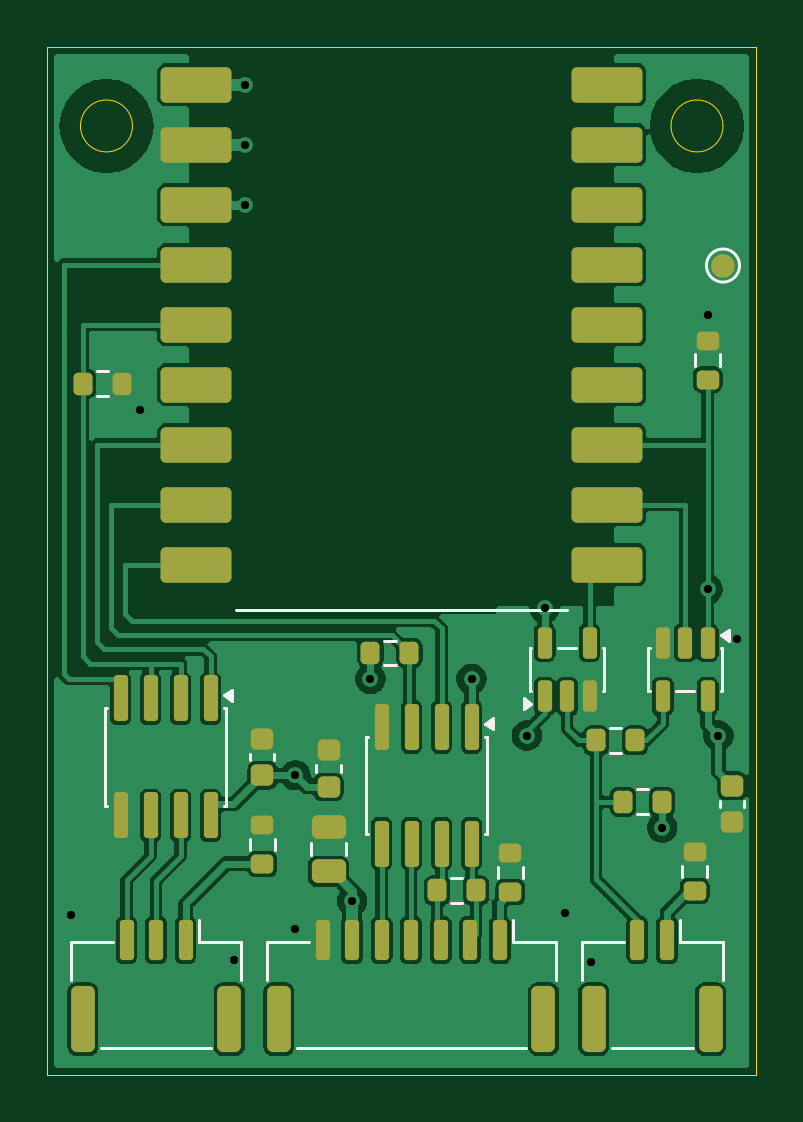
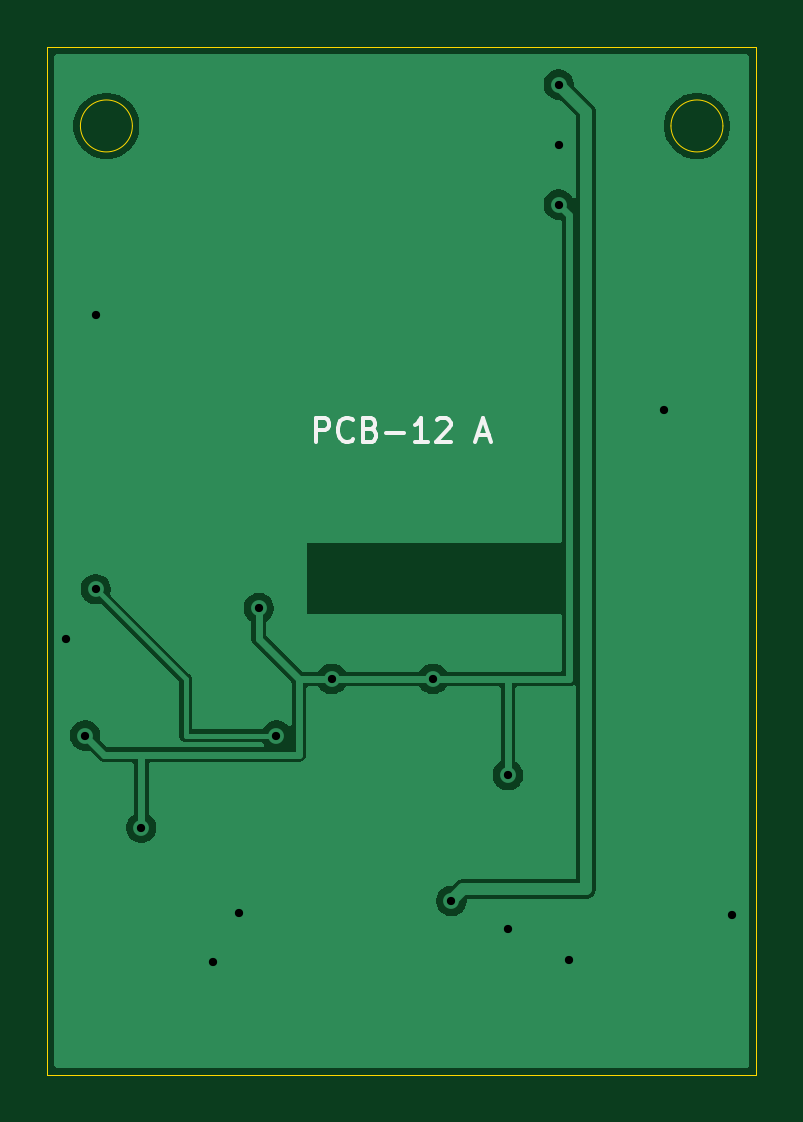
Circuit board: 11 layer files. Board 30.0 x 43.5 mm.
- bottom_copper: pcb-12-c2-head-carrier-B_Cu.gbl (18057 bytes)
- bottom_mask: pcb-12-c2-head-carrier-B_Mask.gbs (508 bytes)
- paste: pcb-12-c2-head-carrier-B_Paste.gbp (503 bytes)
- bottom_silk: pcb-12-c2-head-carrier-B_Silkscreen.gbo (3380 bytes)
- outline: pcb-12-c2-head-carrier-Edge_Cuts.gm1 (943 bytes)
- top_copper: pcb-12-c2-head-carrier-F_Cu.gtl (76966 bytes)
- top_mask: pcb-12-c2-head-carrier-F_Mask.gts (4821 bytes)
- paste: pcb-12-c2-head-carrier-F_Paste.gtp (4751 bytes)
- top_silk: pcb-12-c2-head-carrier-F_Silkscreen.gto (4874 bytes)
- drill: pcb-12-c2-head-carrier-NPTH.drl (300 bytes)
- drill: pcb-12-c2-head-carrier-PTH.drl (591 bytes)

=== bottom_copper: pcb-12-c2-head-carrier-B_Cu.gbl (18057 bytes, source omitted) ===
=== bottom_mask: pcb-12-c2-head-carrier-B_Mask.gbs ===
%TF.GenerationSoftware,KiCad,Pcbnew,10.99.0-5923-gde08734017*%
%TF.CreationDate,2026-11-10T01:54:13+05:30*%
%TF.ProjectId,pcb-12-c2-head-carrier,7063622d-3132-42d6-9332-2d686561642d,rev?*%
%TF.SameCoordinates,Original*%
%TF.FileFunction,Soldermask,Bot*%
%TF.FilePolarity,Negative*%
%FSLAX46Y46*%
G04 Gerber Fmt 4.6, Leading zero omitted, Abs format (unit mm)*
G04 Created by KiCad (PCBNEW 10.99.0-5923-gde08734017) date 2026-11-10 01:54:13*
%MOMM*%
%LPD*%
G01*
G04 APERTURE LIST*
G04 APERTURE END LIST*
M02*

=== paste: pcb-12-c2-head-carrier-B_Paste.gbp ===
%TF.GenerationSoftware,KiCad,Pcbnew,10.99.0-5923-gde08734017*%
%TF.CreationDate,2026-11-10T01:54:13+05:30*%
%TF.ProjectId,pcb-12-c2-head-carrier,7063622d-3132-42d6-9332-2d686561642d,rev?*%
%TF.SameCoordinates,Original*%
%TF.FileFunction,Paste,Bot*%
%TF.FilePolarity,Positive*%
%FSLAX46Y46*%
G04 Gerber Fmt 4.6, Leading zero omitted, Abs format (unit mm)*
G04 Created by KiCad (PCBNEW 10.99.0-5923-gde08734017) date 2026-11-10 01:54:13*
%MOMM*%
%LPD*%
G01*
G04 APERTURE LIST*
G04 APERTURE END LIST*
M02*

=== bottom_silk: pcb-12-c2-head-carrier-B_Silkscreen.gbo ===
%TF.GenerationSoftware,KiCad,Pcbnew,10.99.0-5923-gde08734017*%
%TF.CreationDate,2026-11-10T01:54:13+05:30*%
%TF.ProjectId,pcb-12-c2-head-carrier,7063622d-3132-42d6-9332-2d686561642d,rev?*%
%TF.SameCoordinates,Original*%
%TF.FileFunction,Legend,Bot*%
%TF.FilePolarity,Positive*%
%FSLAX46Y46*%
G04 Gerber Fmt 4.6, Leading zero omitted, Abs format (unit mm)*
G04 Created by KiCad (PCBNEW 10.99.0-5923-gde08734017) date 2026-11-10 01:54:13*
%MOMM*%
%LPD*%
G01*
G04 APERTURE LIST*
%ADD10C,0.160000*%
G04 APERTURE END LIST*
D10*
X18642856Y26795701D02*
X18642856Y27795701D01*
X18642856Y27795701D02*
X18261904Y27795701D01*
X18261904Y27795701D02*
X18166666Y27748082D01*
X18166666Y27748082D02*
X18119047Y27700463D01*
X18119047Y27700463D02*
X18071428Y27605225D01*
X18071428Y27605225D02*
X18071428Y27462368D01*
X18071428Y27462368D02*
X18119047Y27367130D01*
X18119047Y27367130D02*
X18166666Y27319511D01*
X18166666Y27319511D02*
X18261904Y27271892D01*
X18261904Y27271892D02*
X18642856Y27271892D01*
X17071428Y26890940D02*
X17119047Y26843320D01*
X17119047Y26843320D02*
X17261904Y26795701D01*
X17261904Y26795701D02*
X17357142Y26795701D01*
X17357142Y26795701D02*
X17499999Y26843320D01*
X17499999Y26843320D02*
X17595237Y26938559D01*
X17595237Y26938559D02*
X17642856Y27033797D01*
X17642856Y27033797D02*
X17690475Y27224273D01*
X17690475Y27224273D02*
X17690475Y27367130D01*
X17690475Y27367130D02*
X17642856Y27557606D01*
X17642856Y27557606D02*
X17595237Y27652844D01*
X17595237Y27652844D02*
X17499999Y27748082D01*
X17499999Y27748082D02*
X17357142Y27795701D01*
X17357142Y27795701D02*
X17261904Y27795701D01*
X17261904Y27795701D02*
X17119047Y27748082D01*
X17119047Y27748082D02*
X17071428Y27700463D01*
X16309523Y27319511D02*
X16166666Y27271892D01*
X16166666Y27271892D02*
X16119047Y27224273D01*
X16119047Y27224273D02*
X16071428Y27129035D01*
X16071428Y27129035D02*
X16071428Y26986178D01*
X16071428Y26986178D02*
X16119047Y26890940D01*
X16119047Y26890940D02*
X16166666Y26843320D01*
X16166666Y26843320D02*
X16261904Y26795701D01*
X16261904Y26795701D02*
X16642856Y26795701D01*
X16642856Y26795701D02*
X16642856Y27795701D01*
X16642856Y27795701D02*
X16309523Y27795701D01*
X16309523Y27795701D02*
X16214285Y27748082D01*
X16214285Y27748082D02*
X16166666Y27700463D01*
X16166666Y27700463D02*
X16119047Y27605225D01*
X16119047Y27605225D02*
X16119047Y27509987D01*
X16119047Y27509987D02*
X16166666Y27414749D01*
X16166666Y27414749D02*
X16214285Y27367130D01*
X16214285Y27367130D02*
X16309523Y27319511D01*
X16309523Y27319511D02*
X16642856Y27319511D01*
X15642856Y27176654D02*
X14880952Y27176654D01*
X13880952Y26795701D02*
X14452380Y26795701D01*
X14166666Y26795701D02*
X14166666Y27795701D01*
X14166666Y27795701D02*
X14261904Y27652844D01*
X14261904Y27652844D02*
X14357142Y27557606D01*
X14357142Y27557606D02*
X14452380Y27509987D01*
X13499999Y27700463D02*
X13452380Y27748082D01*
X13452380Y27748082D02*
X13357142Y27795701D01*
X13357142Y27795701D02*
X13119047Y27795701D01*
X13119047Y27795701D02*
X13023809Y27748082D01*
X13023809Y27748082D02*
X12976190Y27700463D01*
X12976190Y27700463D02*
X12928571Y27605225D01*
X12928571Y27605225D02*
X12928571Y27509987D01*
X12928571Y27509987D02*
X12976190Y27367130D01*
X12976190Y27367130D02*
X13547618Y26795701D01*
X13547618Y26795701D02*
X12928571Y26795701D01*
X11785713Y27081416D02*
X11309523Y27081416D01*
X11880951Y26795701D02*
X11547618Y27795701D01*
X11547618Y27795701D02*
X11214285Y26795701D01*
M02*

=== outline: pcb-12-c2-head-carrier-Edge_Cuts.gm1 ===
%TF.GenerationSoftware,KiCad,Pcbnew,10.99.0-5923-gde08734017*%
%TF.CreationDate,2026-11-10T01:54:13+05:30*%
%TF.ProjectId,pcb-12-c2-head-carrier,7063622d-3132-42d6-9332-2d686561642d,rev?*%
%TF.SameCoordinates,Original*%
%TF.FileFunction,Profile,NP*%
%FSLAX46Y46*%
G04 Gerber Fmt 4.6, Leading zero omitted, Abs format (unit mm)*
G04 Created by KiCad (PCBNEW 10.99.0-5923-gde08734017) date 2026-11-10 01:54:13*
%MOMM*%
%LPD*%
G01*
G04 APERTURE LIST*
%TA.AperFunction,Profile*%
%ADD10C,0.050000*%
%TD*%
G04 APERTURE END LIST*
D10*
X0Y43500000D02*
X30000000Y43500000D01*
X0Y0D02*
X0Y43500000D01*
X3600000Y40160000D02*
G75*
G02*
X1400000Y40160000I-1100000J0D01*
G01*
X1400000Y40160000D02*
G75*
G02*
X3600000Y40160000I1100000J0D01*
G01*
X28600000Y40160000D02*
G75*
G02*
X26400000Y40160000I-1100000J0D01*
G01*
X26400000Y40160000D02*
G75*
G02*
X28600000Y40160000I1100000J0D01*
G01*
X30000000Y43500000D02*
X30000000Y0D01*
X30000000Y0D02*
X0Y0D01*
M02*

=== top_copper: pcb-12-c2-head-carrier-F_Cu.gtl (76966 bytes, source omitted) ===
=== top_mask: pcb-12-c2-head-carrier-F_Mask.gts (4821 bytes, source omitted) ===
=== paste: pcb-12-c2-head-carrier-F_Paste.gtp ===
%TF.GenerationSoftware,KiCad,Pcbnew,10.99.0-5923-gde08734017*%
%TF.CreationDate,2026-11-10T01:54:13+05:30*%
%TF.ProjectId,pcb-12-c2-head-carrier,7063622d-3132-42d6-9332-2d686561642d,rev?*%
%TF.SameCoordinates,Original*%
%TF.FileFunction,Paste,Top*%
%TF.FilePolarity,Positive*%
%FSLAX46Y46*%
G04 Gerber Fmt 4.6, Leading zero omitted, Abs format (unit mm)*
G04 Created by KiCad (PCBNEW 10.99.0-5923-gde08734017) date 2026-11-10 01:54:13*
%MOMM*%
%LPD*%
G01*
G04 APERTURE LIST*
G04 Aperture macros list*
%AMRoundRect*
0 Rectangle with rounded corners*
0 $1 Rounding radius*
0 $2 $3 $4 $5 $6 $7 $8 $9 X,Y pos of 4 corners*
0 Add a 4 corners polygon primitive as box body*
4,1,4,$2,$3,$4,$5,$6,$7,$8,$9,$2,$3,0*
0 Add four circle primitives for the rounded corners*
1,1,$1+$1,$2,$3*
1,1,$1+$1,$4,$5*
1,1,$1+$1,$6,$7*
1,1,$1+$1,$8,$9*
0 Add four rect primitives between the rounded corners*
20,1,$1+$1,$2,$3,$4,$5,0*
20,1,$1+$1,$4,$5,$6,$7,0*
20,1,$1+$1,$6,$7,$8,$9,0*
20,1,$1+$1,$8,$9,$2,$3,0*%
G04 Aperture macros list end*
%ADD10RoundRect,0.200000X-0.200000X-0.275000X0.200000X-0.275000X0.200000X0.275000X-0.200000X0.275000X0*%
%ADD11RoundRect,0.200000X0.275000X-0.200000X0.275000X0.200000X-0.275000X0.200000X-0.275000X-0.200000X0*%
%ADD12RoundRect,0.225000X0.250000X-0.225000X0.250000X0.225000X-0.250000X0.225000X-0.250000X-0.225000X0*%
%ADD13RoundRect,0.200000X0.200000X0.275000X-0.200000X0.275000X-0.200000X-0.275000X0.200000X-0.275000X0*%
%ADD14RoundRect,0.150000X-0.150000X0.825000X-0.150000X-0.825000X0.150000X-0.825000X0.150000X0.825000X0*%
%ADD15RoundRect,0.250000X0.475000X-0.250000X0.475000X0.250000X-0.475000X0.250000X-0.475000X-0.250000X0*%
%ADD16RoundRect,0.225000X-0.250000X0.225000X-0.250000X-0.225000X0.250000X-0.225000X0.250000X0.225000X0*%
%ADD17RoundRect,0.150000X-0.150000X0.512500X-0.150000X-0.512500X0.150000X-0.512500X0.150000X0.512500X0*%
%ADD18RoundRect,0.150000X0.150000X-0.512500X0.150000X0.512500X-0.150000X0.512500X-0.150000X-0.512500X0*%
%ADD19RoundRect,0.150000X0.150000X0.700000X-0.150000X0.700000X-0.150000X-0.700000X0.150000X-0.700000X0*%
%ADD20RoundRect,0.250000X0.250000X1.150000X-0.250000X1.150000X-0.250000X-1.150000X0.250000X-1.150000X0*%
%ADD21RoundRect,0.225000X-1.275000X-0.525000X1.275000X-0.525000X1.275000X0.525000X-1.275000X0.525000X0*%
G04 APERTURE END LIST*
D10*
%TO.C,R9*%
X1500000Y29250000D03*
X3150000Y29250000D03*
%TD*%
D11*
%TO.C,R7*%
X27400000Y7775000D03*
X27400000Y9425000D03*
%TD*%
D12*
%TO.C,C3*%
X11900000Y12175000D03*
X11900000Y13725000D03*
%TD*%
D11*
%TO.C,R6*%
X27950000Y29425000D03*
X27950000Y31075000D03*
%TD*%
D13*
%TO.C,R4*%
X24875000Y14150000D03*
X23225000Y14150000D03*
%TD*%
D14*
%TO.C,U5*%
X6905000Y15925000D03*
X5635000Y15925000D03*
X4365000Y15925000D03*
X3095000Y15925000D03*
X3095000Y10975000D03*
X4365000Y10975000D03*
X5635000Y10975000D03*
X6905000Y10975000D03*
%TD*%
D13*
%TO.C,R5*%
X26025000Y11550000D03*
X24375000Y11550000D03*
%TD*%
D10*
%TO.C,R2*%
X16495000Y7800000D03*
X18145000Y7800000D03*
%TD*%
D14*
%TO.C,U2*%
X17955000Y14725000D03*
X16685000Y14725000D03*
X15415000Y14725000D03*
X14145000Y14725000D03*
X14145000Y9775000D03*
X15415000Y9775000D03*
X16685000Y9775000D03*
X17955000Y9775000D03*
%TD*%
D15*
%TO.C,C1*%
X11900000Y8600000D03*
X11900000Y10500000D03*
%TD*%
D16*
%TO.C,C4*%
X29000000Y12225000D03*
X29000000Y10675000D03*
%TD*%
D12*
%TO.C,C5*%
X9100000Y12675000D03*
X9100000Y14225000D03*
%TD*%
D17*
%TO.C,U3*%
X27950000Y18287500D03*
X27000000Y18287500D03*
X26050000Y18287500D03*
X26050000Y16012500D03*
X27950000Y16012500D03*
%TD*%
D11*
%TO.C,R1*%
X19600000Y7725000D03*
X19600000Y9375000D03*
%TD*%
D18*
%TO.C,U4*%
X21050000Y16012500D03*
X22000000Y16012500D03*
X22950000Y16012500D03*
X22950000Y18287500D03*
X21050000Y18287500D03*
%TD*%
D19*
%TO.C,J2*%
X26225000Y5700000D03*
X24975000Y5700000D03*
D20*
X28075000Y2350000D03*
X23125000Y2350000D03*
%TD*%
D10*
%TO.C,R3*%
X13675000Y17850000D03*
X15325000Y17850000D03*
%TD*%
D21*
%TO.C,U1*%
X6300000Y41910000D03*
X6300000Y39370000D03*
X6300000Y36830000D03*
X6300000Y34290000D03*
X6300000Y31750000D03*
X6300000Y29210000D03*
X6300000Y26670000D03*
X6300000Y24130000D03*
X6300000Y21590000D03*
X23700000Y21590000D03*
X23700000Y24130000D03*
X23700000Y26670000D03*
X23700000Y29210000D03*
X23700000Y31750000D03*
X23700000Y34290000D03*
X23700000Y36830000D03*
X23700000Y39370000D03*
X23700000Y41910000D03*
%TD*%
D19*
%TO.C,J3*%
X5850000Y5700000D03*
X4600000Y5700000D03*
X3350000Y5700000D03*
D20*
X7700000Y2350000D03*
X1500000Y2350000D03*
%TD*%
D19*
%TO.C,J1*%
X19150000Y5700000D03*
X17900000Y5700000D03*
X16650000Y5700000D03*
X15400000Y5700000D03*
X14150000Y5700000D03*
X12900000Y5700000D03*
X11650000Y5700000D03*
D20*
X21000000Y2350000D03*
X9800000Y2350000D03*
%TD*%
D11*
%TO.C,R10*%
X9100000Y8925000D03*
X9100000Y10575000D03*
%TD*%
M02*

=== top_silk: pcb-12-c2-head-carrier-F_Silkscreen.gto ===
%TF.GenerationSoftware,KiCad,Pcbnew,10.99.0-5923-gde08734017*%
%TF.CreationDate,2026-11-10T01:54:13+05:30*%
%TF.ProjectId,pcb-12-c2-head-carrier,7063622d-3132-42d6-9332-2d686561642d,rev?*%
%TF.SameCoordinates,Original*%
%TF.FileFunction,Legend,Top*%
%TF.FilePolarity,Positive*%
%FSLAX46Y46*%
G04 Gerber Fmt 4.6, Leading zero omitted, Abs format (unit mm)*
G04 Created by KiCad (PCBNEW 10.99.0-5923-gde08734017) date 2026-11-10 01:54:13*
%MOMM*%
%LPD*%
G01*
G04 APERTURE LIST*
%ADD10C,0.120000*%
G04 APERTURE END LIST*
%TO.C,R9*%
D10*
X2087742Y29772500D02*
X2562258Y29772500D01*
X2087742Y28727500D02*
X2562258Y28727500D01*
%TO.C,R7*%
X26877500Y8362742D02*
X26877500Y8837258D01*
X27922500Y8362742D02*
X27922500Y8837258D01*
%TO.C,TP1*%
X29300000Y34250000D02*
G75*
G02*
X27900000Y34250000I-700000J0D01*
G01*
X27900000Y34250000D02*
G75*
G02*
X29300000Y34250000I700000J0D01*
G01*
%TO.C,C3*%
X11390000Y12809420D02*
X11390000Y13090580D01*
X12410000Y12809420D02*
X12410000Y13090580D01*
%TO.C,R6*%
X27427500Y30012742D02*
X27427500Y30487258D01*
X28472500Y30012742D02*
X28472500Y30487258D01*
%TO.C,R4*%
X24287258Y13627500D02*
X23812742Y13627500D01*
X24287258Y14672500D02*
X23812742Y14672500D01*
%TO.C,U5*%
X7560000Y15510000D02*
X7560000Y11390000D01*
X7465000Y15510000D02*
X7560000Y15510000D01*
X2440000Y15510000D02*
X2535000Y15510000D01*
X7560000Y11390000D02*
X7465000Y11390000D01*
X2535000Y11390000D02*
X2440000Y11390000D01*
X2440000Y11390000D02*
X2440000Y15510000D01*
X7470000Y16050000D02*
X7800000Y16290000D01*
X7800000Y15810000D01*
X7470000Y16050000D01*
G36*
X7800000Y15810000D02*
G01*
X7470000Y16050000D01*
X7800000Y16290000D01*
X7800000Y15810000D01*
G37*
%TO.C,R5*%
X25437258Y11027500D02*
X24962742Y11027500D01*
X25437258Y12072500D02*
X24962742Y12072500D01*
%TO.C,R2*%
X17082742Y8322500D02*
X17557258Y8322500D01*
X17082742Y7277500D02*
X17557258Y7277500D01*
%TO.C,U2*%
X18610000Y14310000D02*
X18610000Y10190000D01*
X18515000Y14310000D02*
X18610000Y14310000D01*
X13490000Y14310000D02*
X13585000Y14310000D01*
X18610000Y10190000D02*
X18515000Y10190000D01*
X13585000Y10190000D02*
X13490000Y10190000D01*
X13490000Y10190000D02*
X13490000Y14310000D01*
X18520000Y14850000D02*
X18850000Y15090000D01*
X18850000Y14610000D01*
X18520000Y14850000D01*
G36*
X18850000Y14610000D02*
G01*
X18520000Y14850000D01*
X18850000Y15090000D01*
X18850000Y14610000D01*
G37*
%TO.C,C1*%
X11165000Y9288748D02*
X11165000Y9811252D01*
X12635000Y9288748D02*
X12635000Y9811252D01*
%TO.C,C4*%
X29510000Y11590580D02*
X29510000Y11309420D01*
X28490000Y11590580D02*
X28490000Y11309420D01*
%TO.C,C5*%
X8590000Y13309420D02*
X8590000Y13590580D01*
X9610000Y13309420D02*
X9610000Y13590580D01*
%TO.C,U3*%
X28560000Y18060000D02*
X28560000Y16240000D01*
X28510000Y18060000D02*
X28560000Y18060000D01*
X25440000Y18060000D02*
X25490000Y18060000D01*
X28560000Y16240000D02*
X28510000Y16240000D01*
X27390000Y16240000D02*
X26610000Y16240000D01*
X25490000Y16240000D02*
X25440000Y16240000D01*
X25440000Y16240000D02*
X25440000Y18060000D01*
X28510000Y18600000D02*
X28840000Y18840000D01*
X28840000Y18360000D01*
X28510000Y18600000D01*
G36*
X28840000Y18360000D02*
G01*
X28510000Y18600000D01*
X28840000Y18840000D01*
X28840000Y18360000D01*
G37*
%TO.C,R1*%
X19077500Y8312742D02*
X19077500Y8787258D01*
X20122500Y8312742D02*
X20122500Y8787258D01*
%TO.C,U4*%
X20440000Y16240000D02*
X20440000Y18060000D01*
X20490000Y16240000D02*
X20440000Y16240000D01*
X23560000Y16240000D02*
X23510000Y16240000D01*
X20440000Y18060000D02*
X20490000Y18060000D01*
X21610000Y18060000D02*
X22390000Y18060000D01*
X23510000Y18060000D02*
X23560000Y18060000D01*
X23560000Y18060000D02*
X23560000Y16240000D01*
X20490000Y15700000D02*
X20160000Y15460000D01*
X20160000Y15940000D01*
X20490000Y15700000D01*
G36*
X20490000Y15700000D02*
G01*
X20160000Y15460000D01*
X20160000Y15940000D01*
X20490000Y15700000D01*
G37*
%TO.C,J2*%
X28585000Y4010000D02*
X28585000Y5610000D01*
X28585000Y5610000D02*
X26785000Y5610000D01*
X27315000Y1140000D02*
X23885000Y1140000D01*
X26785000Y5610000D02*
X26785000Y6550000D01*
X22615000Y4010000D02*
X22615000Y5610000D01*
X22615000Y5610000D02*
X24415000Y5610000D01*
%TO.C,R3*%
X14262742Y18372500D02*
X14737258Y18372500D01*
X14262742Y17327500D02*
X14737258Y17327500D01*
%TO.C,U1*%
X8000000Y19650000D02*
X22000000Y19650000D01*
%TO.C,J3*%
X8210000Y4010000D02*
X8210000Y5610000D01*
X8210000Y5610000D02*
X6410000Y5610000D01*
X6940000Y1140000D02*
X2260000Y1140000D01*
X6410000Y5610000D02*
X6410000Y6550000D01*
X990000Y4010000D02*
X990000Y5610000D01*
X990000Y5610000D02*
X2790000Y5610000D01*
%TO.C,J1*%
X21510000Y4010000D02*
X21510000Y5610000D01*
X21510000Y5610000D02*
X19710000Y5610000D01*
X20240000Y1140000D02*
X10560000Y1140000D01*
X19710000Y5610000D02*
X19710000Y6550000D01*
X9290000Y4010000D02*
X9290000Y5610000D01*
X9290000Y5610000D02*
X11090000Y5610000D01*
%TO.C,R10*%
X8577500Y9512742D02*
X8577500Y9987258D01*
X9622500Y9512742D02*
X9622500Y9987258D01*
%TD*%
M02*

=== drill: pcb-12-c2-head-carrier-NPTH.drl ===
M48
; DRILL file KiCad 10.99.0-5923-gde08734017 date 2026-11-10T01:54:14
; FORMAT={-:-/ absolute / metric / decimal}
; #@! TF.CreationDate,2026-11-10T01:54:14+05:30
; #@! TF.GenerationSoftware,Kicad,Pcbnew,10.99.0-5923-gde08734017
; #@! TF.FileFunction,NonPlated,1,2,NPTH
FMAT,2
METRIC
%
G90
G05
M30

=== drill: pcb-12-c2-head-carrier-PTH.drl ===
M48
; DRILL file KiCad 10.99.0-5923-gde08734017 date 2026-11-10T01:54:14
; FORMAT={-:-/ absolute / metric / decimal}
; #@! TF.CreationDate,2026-11-10T01:54:14+05:30
; #@! TF.GenerationSoftware,Kicad,Pcbnew,10.99.0-5923-gde08734017
; #@! TF.FileFunction,Plated,1,2,PTH
FMAT,2
METRIC
; #@! TA.AperFunction,Plated,PTH,ViaDrill
T1C0.350
%
G90
G05
T1
X1.0Y6.75
X3.9Y28.15
X7.9Y4.85
X8.35Y41.91
X8.35Y39.37
X8.35Y36.83
X10.5Y12.675
X10.5Y6.15
X12.9Y7.35
X13.675Y16.75
X17.955Y16.75
X20.3Y14.35
X21.05Y19.75
X21.9Y6.85
X23.0Y4.75
X26.025Y10.45
X27.95Y32.15
X27.95Y20.55
X28.4Y14.35
X29.2Y18.45
M30
